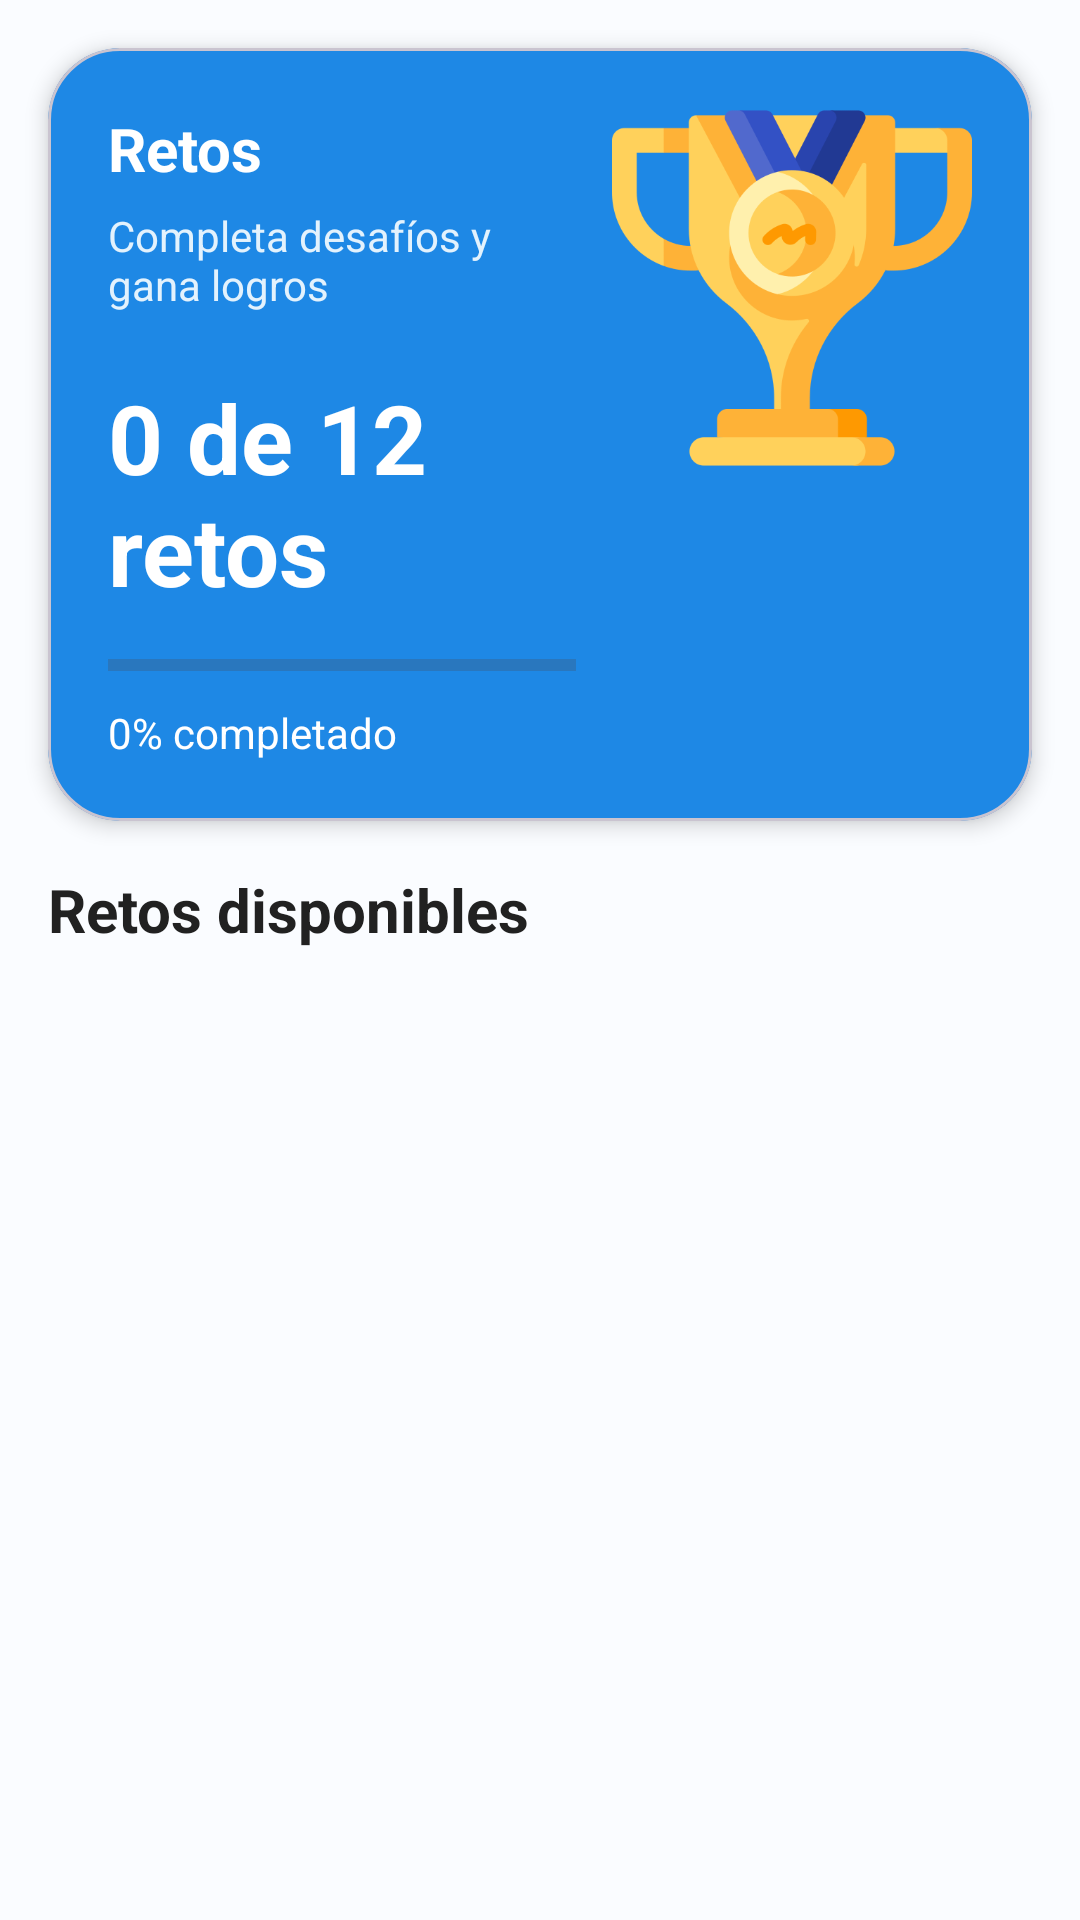

Write the Android layout XML for this screen, with the resource values it uses.
<!-- AndroidManifest.xml: application theme Theme.CocaBreak -->
<!-- res/layout/fragment_retos.xml -->
<?xml version="1.0" encoding="utf-8"?>
<LinearLayout
    xmlns:android="http://schemas.android.com/apk/res/android"
    xmlns:app="http://schemas.android.com/apk/res-auto"
    android:layout_width="match_parent"
    android:layout_height="match_parent"
    android:orientation="vertical"
    android:background="#FAFCFF">

    <com.google.android.material.card.MaterialCardView
        android:layout_width="match_parent"
        android:layout_height="wrap_content"
        android:layout_margin="16dp"
        app:cardCornerRadius="24dp"
        app:cardElevation="4dp"
        app:cardBackgroundColor="#1E88E5">

        <LinearLayout
            android:layout_width="match_parent"
            android:layout_height="wrap_content"
            android:orientation="horizontal"
            android:padding="20dp">

            <LinearLayout
                android:layout_width="0dp"
                android:layout_height="wrap_content"
                android:layout_weight="1"
                android:orientation="vertical">

                <TextView
                    android:layout_width="wrap_content"
                    android:layout_height="wrap_content"
                    android:text="Retos"
                    android:textColor="#FFFFFF"
                    android:textSize="20sp"
                    android:textStyle="bold"/>

                <TextView
                    android:layout_width="wrap_content"
                    android:layout_height="wrap_content"
                    android:layout_marginTop="6dp"
                    android:text="Completa desafíos y gana logros"
                    android:textColor="#E3F2FD"
                    android:textSize="14sp"/>

                <TextView
                    android:id="@+id/txtRetosCompletados"
                    android:layout_width="wrap_content"
                    android:layout_height="wrap_content"
                    android:layout_marginTop="20dp"
                    android:text="0 de 12 retos"
                    android:textColor="#FFFFFF"
                    android:textSize="32sp"
                    android:textStyle="bold"/>

                <ProgressBar
                    android:id="@+id/progressGeneral"
                    style="?android:attr/progressBarStyleHorizontal"
                    android:layout_width="match_parent"
                    android:layout_height="10dp"
                    android:layout_marginTop="12dp"
                    android:max="12"
                    android:progress="0"/>

                <TextView
                    android:id="@+id/txtPorcentaje"
                    android:layout_width="wrap_content"
                    android:layout_height="wrap_content"
                    android:layout_marginTop="8dp"
                    android:text="0% completado"
                    android:textColor="#FFFFFF"/>

            </LinearLayout>

            <ImageView
                android:layout_width="120dp"
                android:layout_height="120dp"
                android:layout_marginStart="12dp"
                android:scaleType="fitCenter"
                android:src="@drawable/trofeo"/>

        </LinearLayout>

    </com.google.android.material.card.MaterialCardView>

    <TextView
        android:layout_width="wrap_content"
        android:layout_height="wrap_content"
        android:layout_marginStart="16dp"
        android:layout_marginBottom="8dp"
        android:text="Retos disponibles"
        android:textColor="#212121"
        android:textSize="20sp"
        android:textStyle="bold"/>

    <androidx.recyclerview.widget.RecyclerView
        android:id="@+id/recyclerRetos"
        android:layout_width="match_parent"
        android:layout_height="0dp"
        android:layout_weight="1"
        android:paddingStart="16dp"
        android:paddingEnd="16dp"
        android:clipToPadding="false"/>

</LinearLayout>
<!-- resources referenced by this layout -->
<resources>
  <!-- drawable trofeo: png bitmap (drawable, 26319 bytes) -->
  <style name="Theme.CocaBreak" parent="Base.Theme.CocaBreak" />
  <style name="Base.Theme.CocaBreak" parent="Theme.Material3.DayNight.NoActionBar">
          <item name="colorPrimary">@color/coca_red</item>
          <item name="colorPrimaryContainer">@color/coca_red_dark</item>
          <item name="colorOnPrimary">@color/white</item>
          <item name="android:windowBackground">@color/bg_app</item>
          <item name="colorSurface">@color/white</item>
          <item name="colorOnSurface">@color/text_main</item>
          <item name="android:statusBarColor">@color/bg_app</item>
      </style>
  <color name="coca_red">#E50914</color>
  <color name="coca_red_dark">#A4061E</color>
  <color name="white">#FFFFFF</color>
  <color name="bg_app">#F8F9F5</color>
  <color name="text_main">#000000</color>
</resources>
